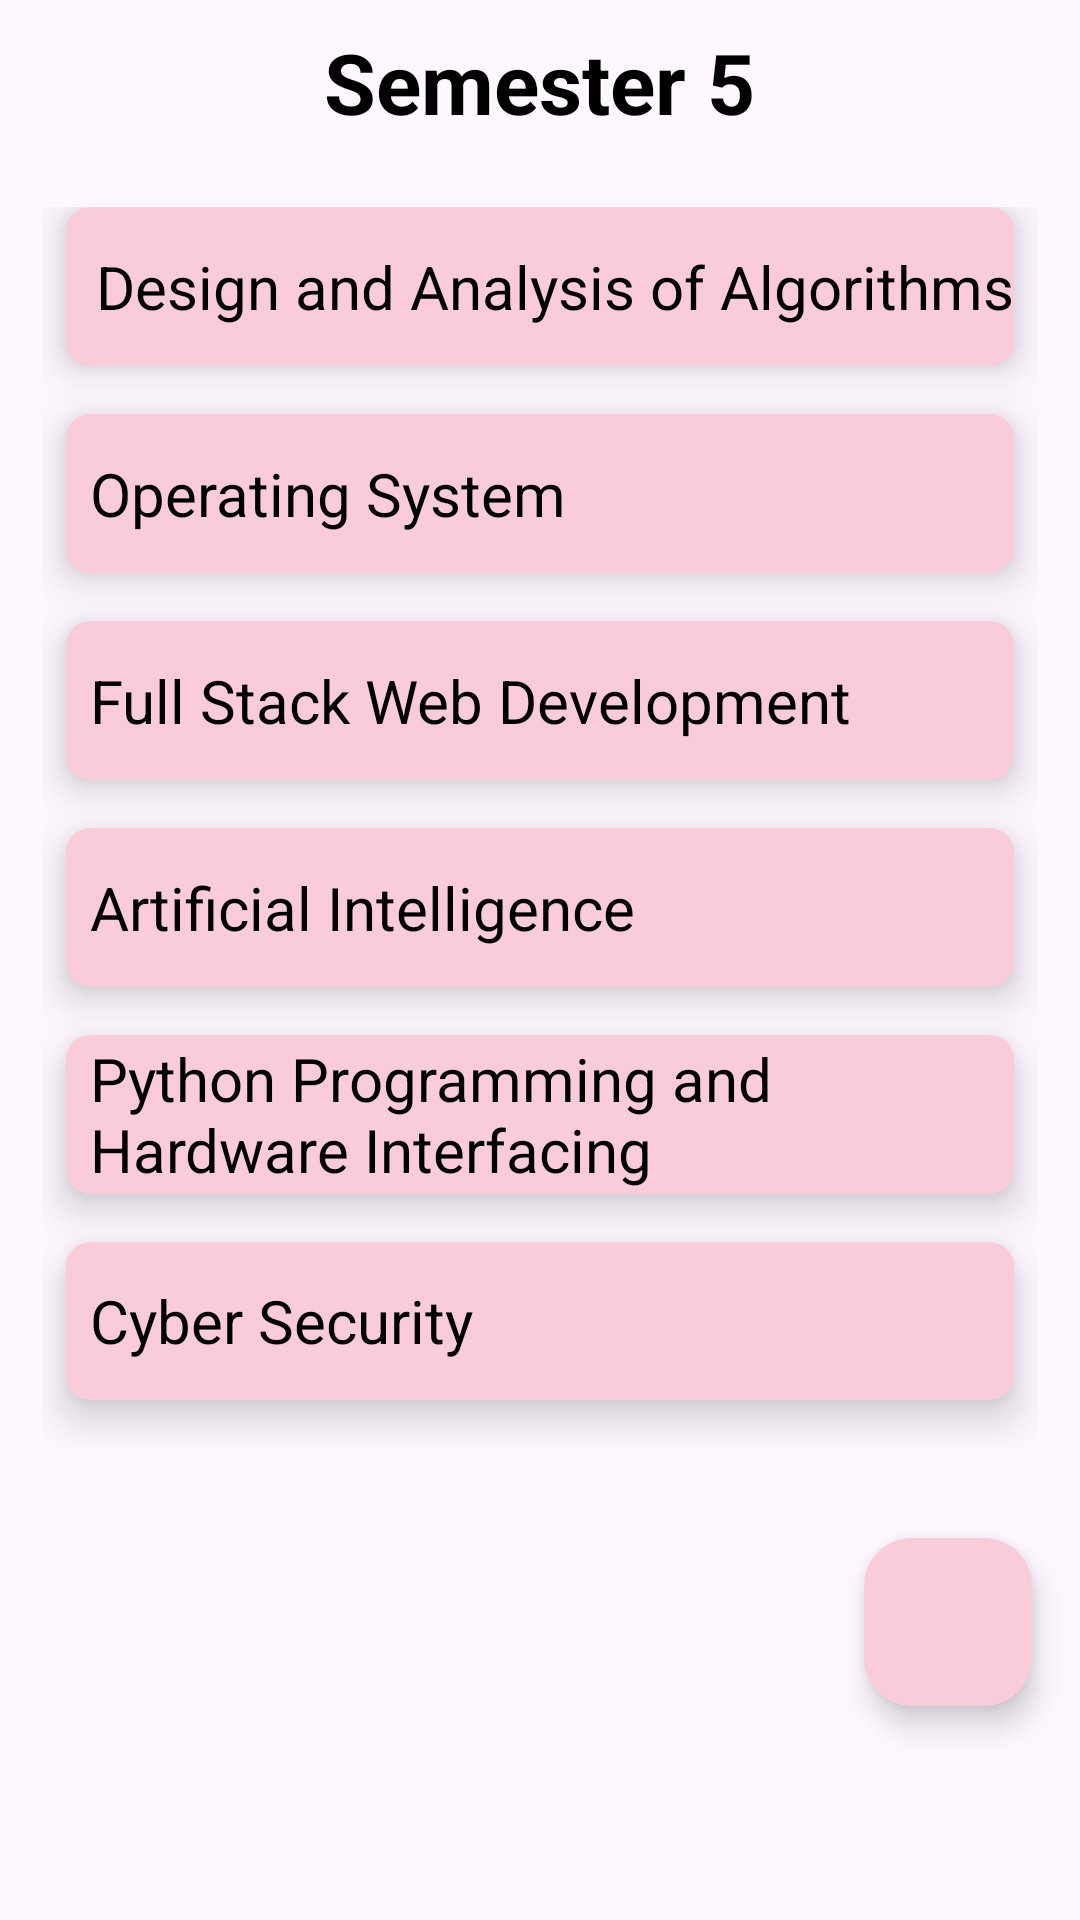

This screen was rendered from an Android layout file. Write that file and the resources it references.
<!-- AndroidManifest.xml: application theme Theme.EduGuide -->
<!-- res/layout/activity_sem5.xml -->
<?xml version="1.0" encoding="utf-8"?>
<LinearLayout xmlns:android="http://schemas.android.com/apk/res/android"
    xmlns:app="http://schemas.android.com/apk/res-auto"
    xmlns:tools="http://schemas.android.com/tools"
    android:layout_width="match_parent"
    android:layout_height="match_parent"
    android:orientation="vertical"
    tools:context=".Sem1Activity"
    android:weightSum="10"
    android:color="@color/white">

    <RelativeLayout
        android:layout_weight="1"
        android:layout_width="match_parent"
        android:layout_height="0dp">

        <TextView
            android:id="@+id/sem5"
            android:layout_width="wrap_content"
            android:layout_height="wrap_content"
            android:layout_centerInParent="true"
            android:text="Semester 5"
            android:textColor="@color/black"
            android:textSize="28sp"
            android:textStyle="bold">

        </TextView>
    </RelativeLayout>

    <GridLayout
        android:id="@+id/mainGrid"
        android:layout_width="match_parent"
        android:layout_height="0dp"
        android:layout_weight="8"
        android:alignmentMode="alignMargins"
        android:columnCount="1"
        android:columnOrderPreserved="false"
        android:padding="14dp">

        <androidx.cardview.widget.CardView
            android:layout_width="match_parent"
            android:layout_height="0dp"
            android:layout_rowWeight="1"

            android:layout_marginLeft="8dp"
            android:layout_marginRight="8dp"
            android:layout_marginBottom="16dp"
            app:cardCornerRadius="8dp"
            app:cardElevation="8dp"
            app:cardBackgroundColor="@color/pink">

            <LinearLayout
                android:layout_width="wrap_content"
                android:layout_height="wrap_content"
                android:paddingLeft="10dp"
                android:layout_gravity="center_vertical">

                <TextView
                    android:layout_width="wrap_content"
                    android:layout_height="wrap_content"
                    android:text="Design and Analysis of Algorithms"
                    android:textColor="@color/black"
                    android:textSize="20sp"/>
            </LinearLayout>

        </androidx.cardview.widget.CardView>

        <androidx.cardview.widget.CardView
            android:layout_width="match_parent"
            android:layout_height="0dp"
            android:layout_rowWeight="1"

            android:layout_marginLeft="8dp"
            android:layout_marginRight="8dp"
            android:layout_marginBottom="16dp"
            app:cardCornerRadius="8dp"
            app:cardElevation="8dp"
            app:cardBackgroundColor="@color/pink">

            <LinearLayout
                android:layout_width="wrap_content"
                android:layout_height="wrap_content"
                android:paddingLeft="8dp"
                android:layout_gravity="center_vertical">

                <TextView
                    android:layout_width="wrap_content"
                    android:layout_height="wrap_content"
                    android:text="Operating System"
                    android:textColor="@color/black"
                    android:textSize="20sp"/>
            </LinearLayout>

        </androidx.cardview.widget.CardView>

        <androidx.cardview.widget.CardView
            android:layout_width="match_parent"
            android:layout_height="0dp"
            android:layout_rowWeight="1"

            android:layout_marginLeft="8dp"
            android:layout_marginRight="8dp"
            android:layout_marginBottom="16dp"
            app:cardCornerRadius="8dp"
            app:cardElevation="8dp"
            app:cardBackgroundColor="@color/pink">

            <LinearLayout
                android:layout_width="wrap_content"
                android:layout_height="wrap_content"
                android:paddingLeft="8dp"
                android:layout_gravity="center_vertical">

                <TextView
                    android:layout_width="wrap_content"
                    android:layout_height="wrap_content"
                    android:text="Full Stack Web Development"
                    android:textColor="@color/black"
                    android:textSize="20sp"/>
            </LinearLayout>

        </androidx.cardview.widget.CardView>

        <androidx.cardview.widget.CardView
            android:layout_width="match_parent"
            android:layout_height="0dp"
            android:layout_rowWeight="1"

            android:layout_marginLeft="8dp"
            android:layout_marginRight="8dp"
            android:layout_marginBottom="16dp"
            app:cardCornerRadius="8dp"
            app:cardElevation="8dp"
            app:cardBackgroundColor="@color/pink">

            <LinearLayout
                android:layout_width="wrap_content"
                android:layout_height="wrap_content"
                android:paddingLeft="8dp"
                android:layout_gravity="center_vertical">

                <TextView
                    android:layout_width="wrap_content"
                    android:layout_height="wrap_content"
                    android:text="Artificial Intelligence"
                    android:textColor="@color/black"
                    android:textSize="20sp"/>
            </LinearLayout>

        </androidx.cardview.widget.CardView>

        <androidx.cardview.widget.CardView
            android:layout_width="match_parent"
            android:layout_height="0dp"
            android:layout_rowWeight="1"

            android:layout_marginLeft="8dp"
            android:layout_marginRight="8dp"
            android:layout_marginBottom="16dp"
            app:cardCornerRadius="8dp"
            app:cardElevation="8dp"
            app:cardBackgroundColor="@color/pink">

            <LinearLayout
                android:layout_width="wrap_content"
                android:layout_height="wrap_content"
                android:paddingLeft="8dp"
                android:layout_gravity="center_vertical">

                <TextView
                    android:layout_width="wrap_content"
                    android:layout_height="wrap_content"
                    android:text="Python Programming and Hardware Interfacing"
                    android:textColor="@color/black"
                    android:textSize="20sp"/>
            </LinearLayout>

        </androidx.cardview.widget.CardView>

        <androidx.cardview.widget.CardView
            android:layout_width="match_parent"
            android:layout_height="0dp"
            android:layout_rowWeight="1"

            android:layout_marginLeft="8dp"
            android:layout_marginRight="8dp"
            android:layout_marginBottom="16dp"
            app:cardCornerRadius="8dp"
            app:cardElevation="8dp"
            app:cardBackgroundColor="@color/pink">

            <LinearLayout
                android:layout_width="wrap_content"
                android:layout_height="wrap_content"
                android:paddingLeft="8dp"
                android:layout_gravity="center_vertical">

                <TextView
                    android:layout_width="wrap_content"
                    android:layout_height="wrap_content"
                    android:text="Cyber Security"
                    android:textColor="@color/black"
                    android:textSize="20sp"/>
            </LinearLayout>

        </androidx.cardview.widget.CardView>

    </GridLayout>

    <com.google.android.material.floatingactionbutton.FloatingActionButton
        android:id="@+id/fab_sem5"
        android:layout_width="wrap_content"
        android:layout_height="wrap_content"
        android:layout_gravity="bottom|end"
        android:layout_margin="16dp"
        android:backgroundTint="@color/pink"
        android:src="@drawable/baseline_add_24" />
</LinearLayout>
<!-- resources referenced by this layout -->
<resources>
  <color name="black">#FF000000</color>
  <color name="pink">#FACCDA</color>
  <color name="white">#FFFFFF</color>
  <style name="Theme.EduGuide" parent="Base.Theme.EduGuide" />
  <style name="Base.Theme.EduGuide" parent="Theme.Material3.DayNight.NoActionBar">
          
  
      </style>
</resources>
